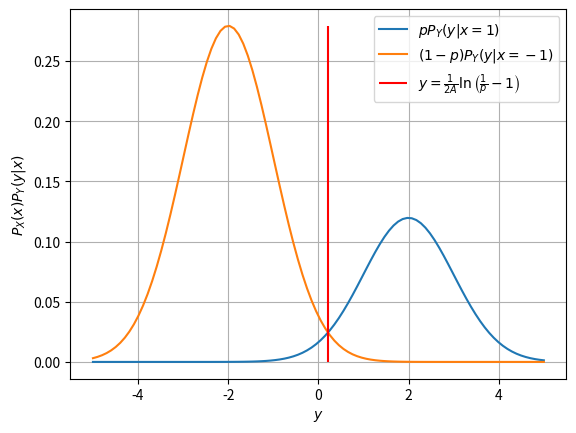

The matplotlib source for this figure: (Note: this script raises an exception after producing the figure.)
import numpy as np
import scipy.special as sp
import matplotlib.pyplot as plt

#if using termux
#import subprocess
#import shlex
#end if

def gaussian_function(x, mean, stdev):
    return np.exp(-(x-mean)**2/(2*stdev**2))/(stdev*np.sqrt(2*np.pi))

p = 0.3
A_db = 3
A = 10**(0.1*A_db)
delta = np.log((1-p)/p)/(2*A)
x = np.linspace(-A-3, A+3, 100)
y_x0 = p*gaussian_function(x, A, 1)
y_x1 = (1-p)*gaussian_function(x, -A, 1)

plt.plot(x, y_x0)
plt.plot(x, y_x1)
plt.vlines(delta, np.min(y_x1), np.max(y_x1), colors=['red'])
plt.grid()
plt.xlabel("$y$")
plt.ylabel("$P_X(x)P_Y(y|x)$")
plt.legend(['$pP_Y(y|x=1)$', '$(1-p)P_Y(y|x=-1)$', "$y=\\frac{1}{2A}\ln\left(\\frac{1}{p}-1\\right)$"])

plt.savefig('../../figs/chapter4/bpsk_map_density.pdf')
plt.savefig('../../figs/chapter4/bpsk_map_density.png')

#if using termux
#subprocess.run(shlex.split("termux-open ../../figs/chapter4/bpsk_map_density.pdf"))
#else
plt.show() #opening the plot window
